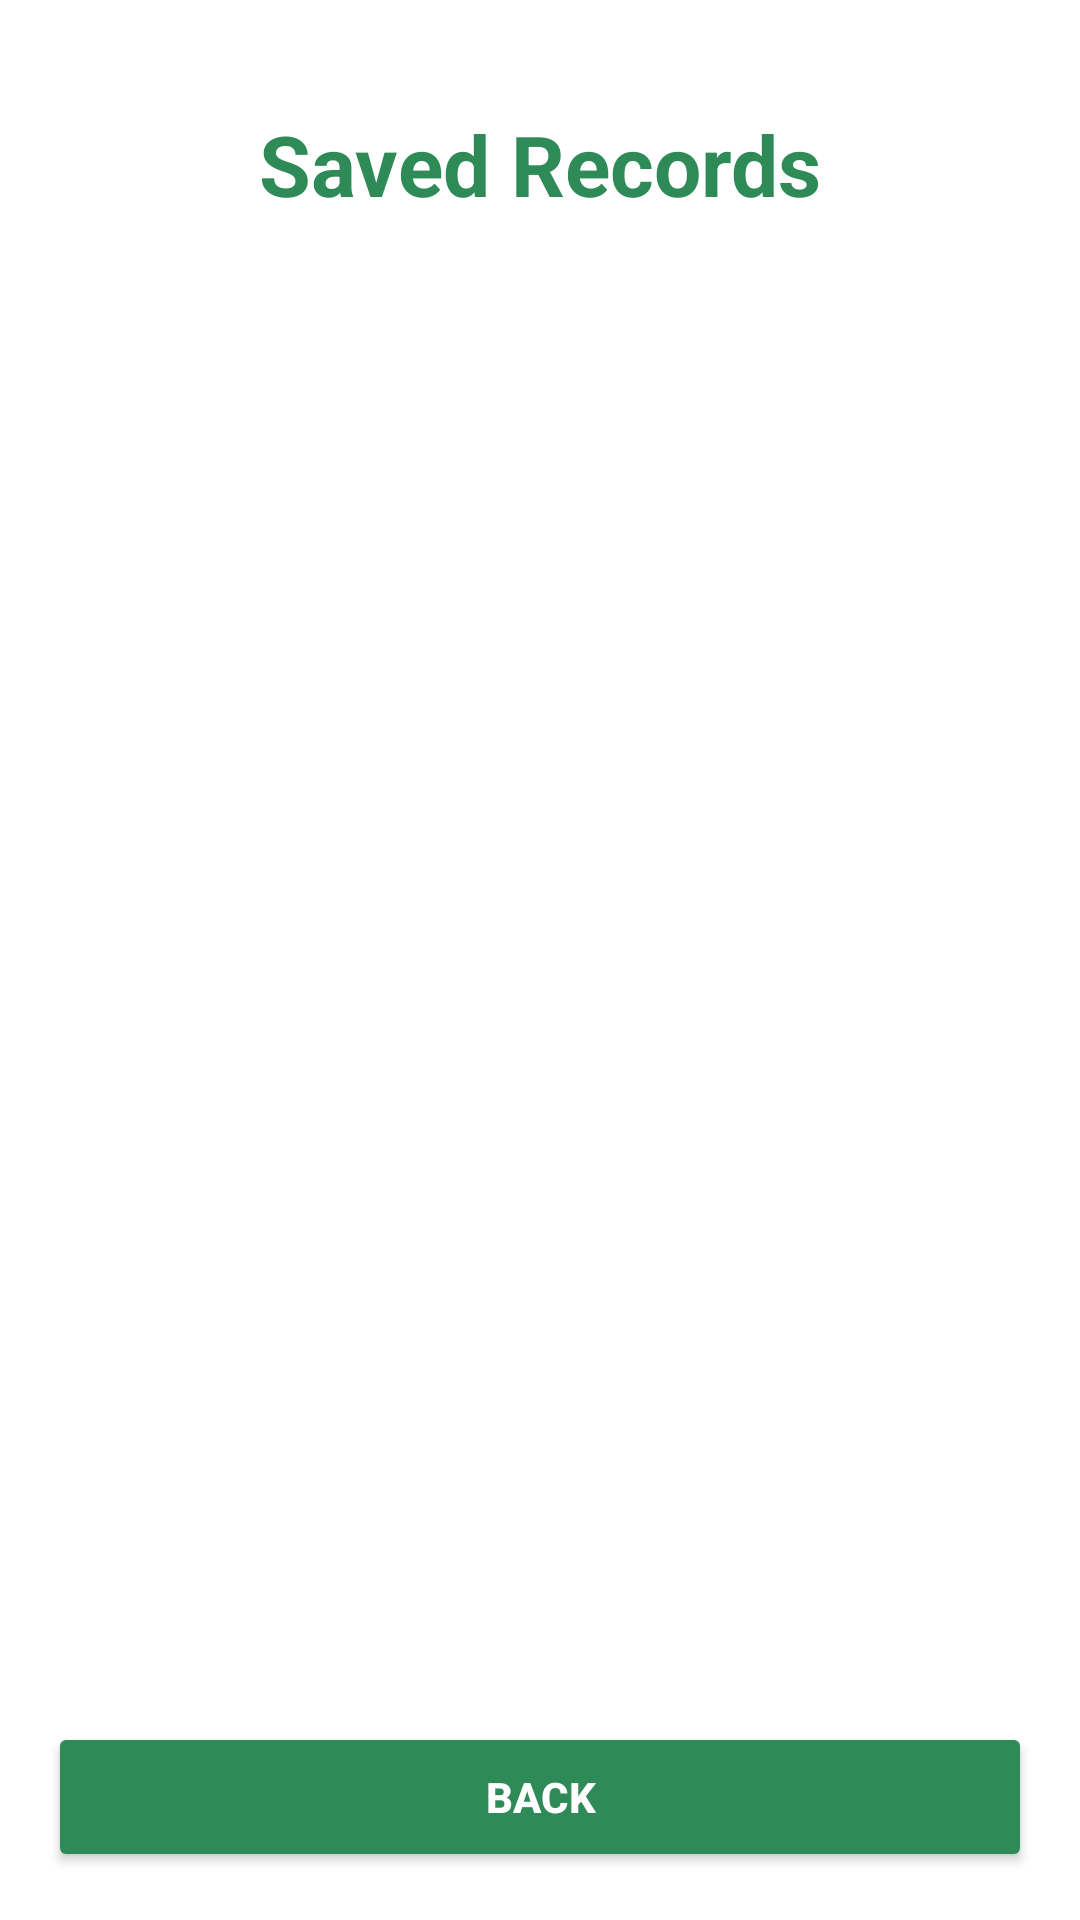

This screen was rendered from an Android layout file. Write that file and the resources it references.
<!-- AndroidManifest.xml: application theme Theme.AdaBill -->
<!-- res/layout/activity_list.xml -->
<?xml version="1.0" encoding="utf-8"?>
<LinearLayout xmlns:android="http://schemas.android.com/apk/res/android"
    android:layout_width="match_parent"
    android:layout_height="match_parent"
    android:orientation="vertical"
    android:background="#FFFFFF"
    android:padding="16dp">

    <TextView
        android:layout_width="match_parent"
        android:layout_height="wrap_content"
        android:text="Saved Records"
        android:textSize="28sp"
        android:textStyle="bold"
        android:textColor="#2E8B57"
        android:gravity="center"
        android:layout_marginTop="20dp"
        android:layout_marginBottom="20dp" />

    <ListView
        android:id="@+id/listViewRecords"
        android:layout_width="match_parent"
        android:layout_height="0dp"
        android:layout_weight="1"
        android:divider="#E0E0E0"
        android:dividerHeight="1dp" />

    <Button
        android:id="@+id/buttonBack"
        android:layout_width="match_parent"
        android:layout_height="50dp"
        android:layout_marginTop="20dp"
        android:text="BACK"
        android:backgroundTint="#2E8B57"
        android:textColor="#FFFFFF"
        android:textStyle="bold" />

</LinearLayout>
<!-- resources referenced by this layout -->
<resources>
  <style name="Theme.AdaBill" parent="Theme.MaterialComponents.DayNight.NoActionBar">
          
          <item name="colorPrimary">#00674F</item>
          <item name="colorPrimaryVariant">#005540</item>
          <item name="colorOnPrimary">#FFFFFF</item>
  
          
          <item name="colorSecondary">#50C878</item>
          <item name="colorSecondaryVariant">#3DAF66</item>
          <item name="colorOnSecondary">#FFFFFF</item>
  
          
          <item name="android:windowBackground">#FFFFFF</item>
  
          
          <item name="android:statusBarColor">#00674F</item>
      </style>
</resources>
